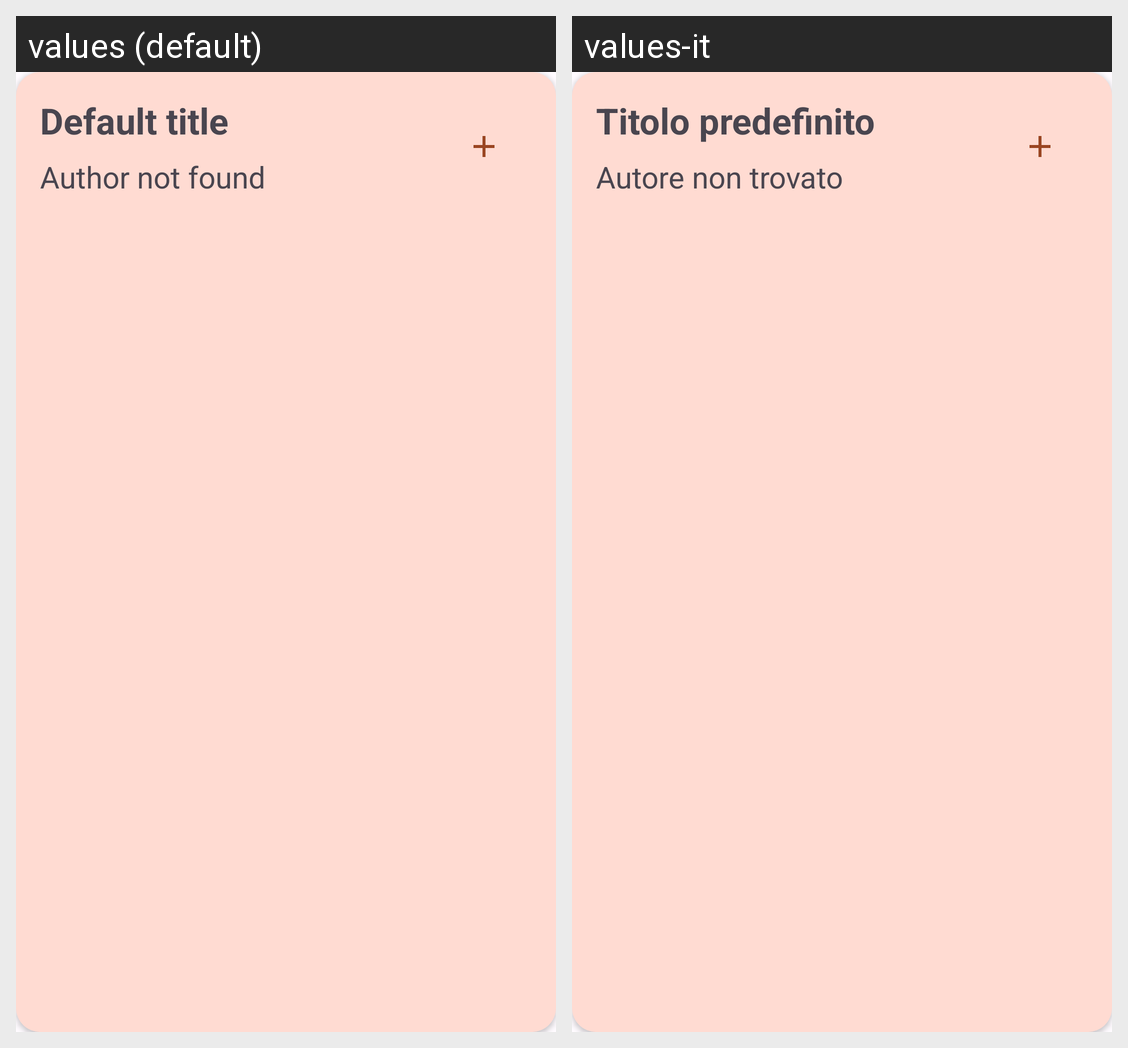

The Android screen above is rendered under two locales of the same app. Produce the string resources it draws, with the default and per-locale values.
Android screen res/layout/add_book_to_collection_list_item.xml rendered under 2 locales, left to right: values (default), values-it. Device: Nexus 5 (rendered at 1080×1920; each locale shown at half size, 540×960, under a caption strip naming it); theme Theme.BookMatch.
Strings drawn on this screen, with the default value and each locale's value (text and hints the layout hard-codes, and strings that could not be matched under every locale, appear in the picture but are not listed):

default_title
  values: Default title
  values-it: Titolo predefinito

default_author
  values: Author not found
  values-it: Autore non trovato
